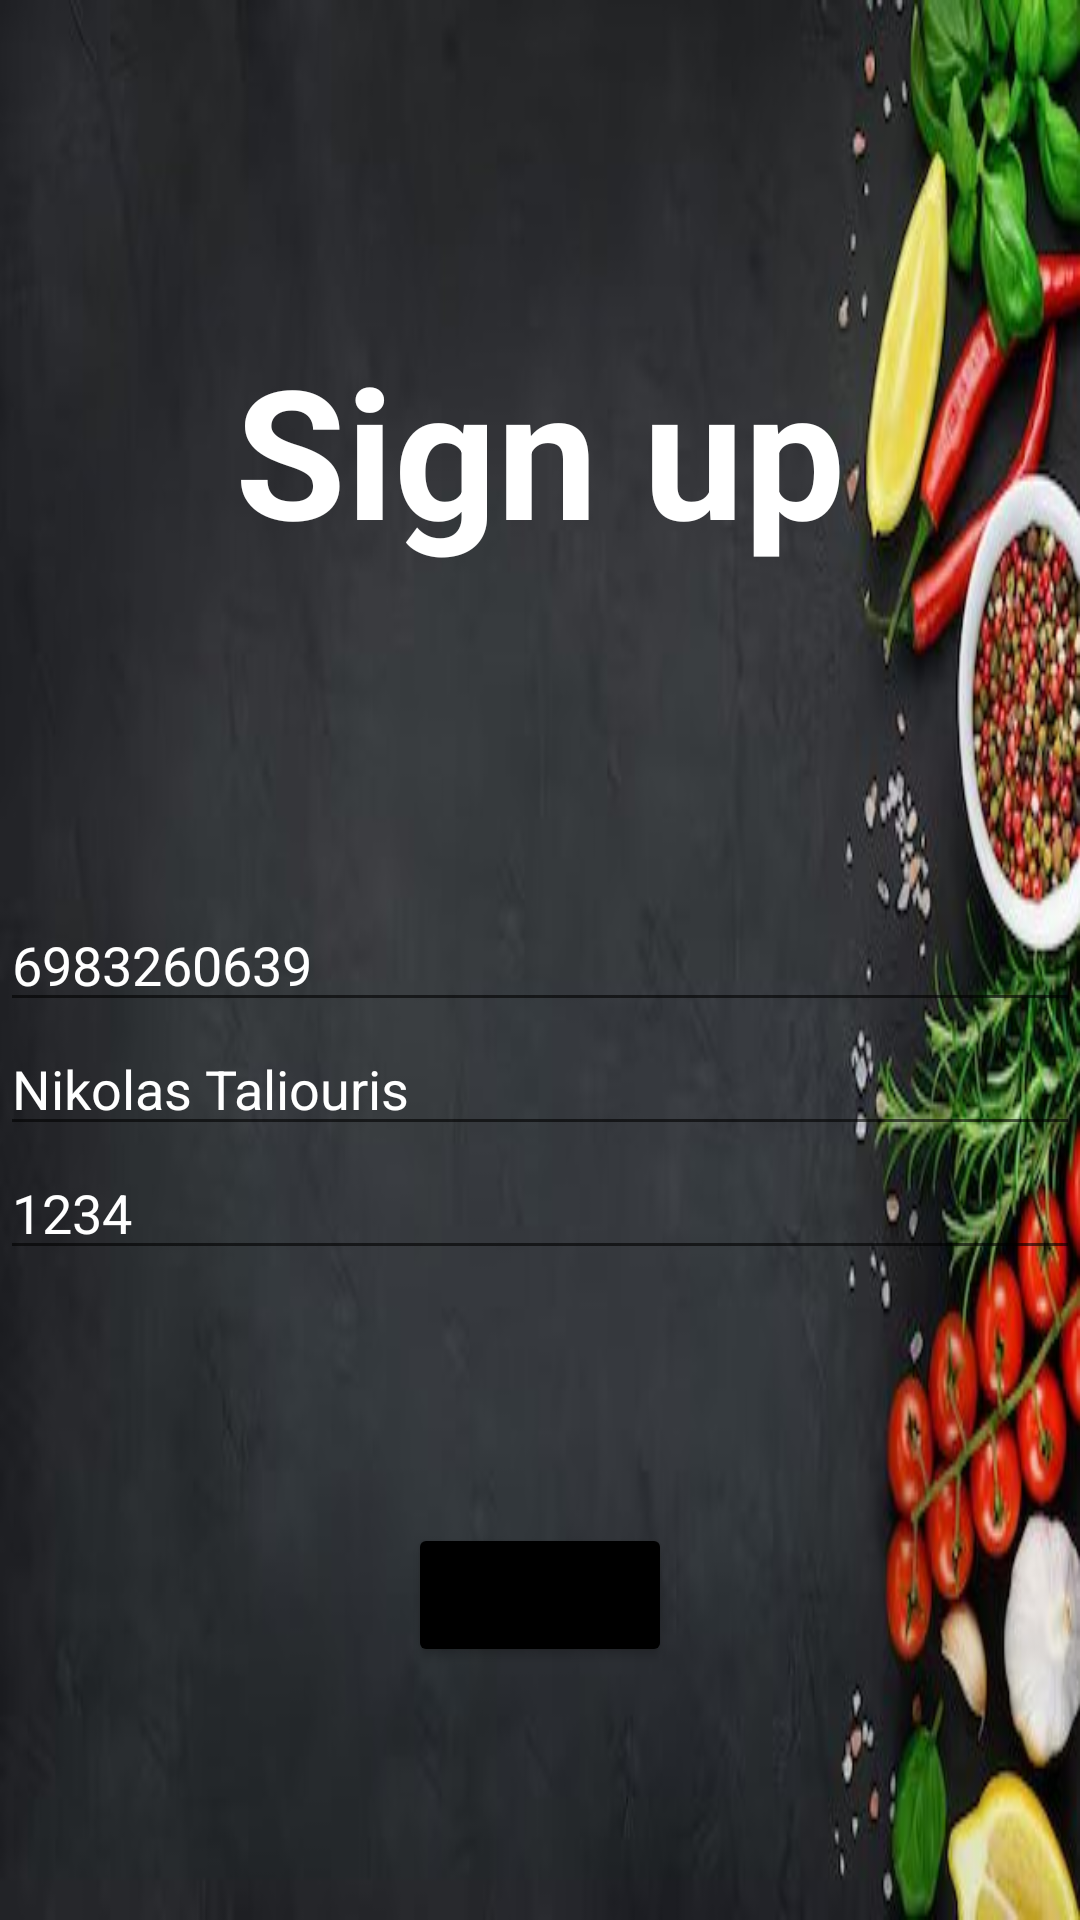

Reconstruct the res/layout file that produces this screen, plus the resources it refers to.
<!-- AndroidManifest.xml: application theme Theme.FoodineApp -->
<!-- res/layout/activity_sign_up.xml -->
<?xml version="1.0" encoding="utf-8"?>
<androidx.constraintlayout.widget.ConstraintLayout xmlns:android="http://schemas.android.com/apk/res/android"
    xmlns:app="http://schemas.android.com/apk/res-auto"
    xmlns:tools="http://schemas.android.com/tools"
    android:layout_width="match_parent"
    android:layout_height="match_parent"
    android:background="@drawable/background"
    tools:context=".Activities.SignUp">



    <TextView
        android:id="@+id/text_signUp"
        android:layout_width="wrap_content"
        android:layout_height="wrap_content"
        android:text="@string/signUp"
        android:textColor="@color/white"
        android:textSize="60dp"
        android:textStyle="bold"
        app:layout_constraintStart_toStartOf="parent"
        app:layout_constraintEnd_toEndOf="parent"
        app:layout_constraintTop_toTopOf="parent"
        app:layout_constraintBottom_toTopOf="@+id/phone"
        />


    <EditText
        android:id="@+id/phone"
        android:layout_width="0dp"
        android:layout_height="wrap_content"
        android:hint="Phone number"
        android:text="6983260639"
        android:textColor="@color/white"
        android:inputType="phone"
        app:layout_constraintTop_toTopOf="parent"
        app:layout_constraintBottom_toBottomOf="parent"
        app:layout_constraintStart_toStartOf="parent"
        app:layout_constraintEnd_toEndOf="parent"
        />

    <EditText
        android:id="@+id/name"
        android:layout_width="0dp"
        android:layout_height="wrap_content"
        android:hint="Name"
        android:text="Nikolas Taliouris"
        android:inputType="textPersonName"
        android:textColor="@color/white"
        app:layout_constraintEnd_toEndOf="parent"
        app:layout_constraintStart_toStartOf="parent"
        app:layout_constraintTop_toBottomOf="@+id/phone"
        />

    <EditText
        android:id="@+id/password"
        android:layout_width="0dp"
        android:layout_height="wrap_content"
        android:hint="Password"
        android:text="1234"
        android:textColor="@color/white"
        app:layout_constraintTop_toBottomOf="@+id/name"
        app:layout_constraintStart_toStartOf="parent"
        app:layout_constraintEnd_toEndOf="parent"
        />

    <Button
        android:id="@+id/signup"
        android:layout_width="wrap_content"
        android:layout_height="wrap_content"
        android:text="@string/signUp"
        android:backgroundTint="@color/black"
        app:layout_constraintTop_toBottomOf="@+id/password"
        app:layout_constraintStart_toStartOf="parent"
        app:layout_constraintEnd_toEndOf="parent"
        app:layout_constraintBottom_toBottomOf="parent"
        />


</androidx.constraintlayout.widget.ConstraintLayout>
<!-- resources referenced by this layout -->
<resources>
  <!-- drawable background: jpg bitmap (drawable, 29444 bytes) -->
  <string name="signUp">Sign up</string>
  <style name="Theme.FoodineApp" parent="Theme.MaterialComponents.DayNight.DarkActionBar">
          
          <item name="colorPrimary">@color/purple_500</item>
          <item name="colorPrimaryVariant">@color/purple_700</item>
          <item name="colorOnPrimary">@color/white</item>
          
          <item name="colorSecondary">@color/teal_200</item>
          <item name="colorSecondaryVariant">@color/teal_700</item>
          <item name="colorOnSecondary">@color/black</item>
          
          <item name="android:statusBarColor" tools:targetApi="21">?attr/colorPrimaryVariant</item>
          
      </style>
  <!-- not gathered from this repository: default colours our renderer supplied (Android Studio template values) -->
  <color name="purple_500">#FF6200EE</color>
  <color name="purple_700">#FF3700B3</color>
  <color name="teal_200">#FF03DAC5</color>
  <color name="teal_700">#FF018786</color>
  <color name="black">#FF000000</color>
  <color name="white">#FFFFFFFF</color>
</resources>
